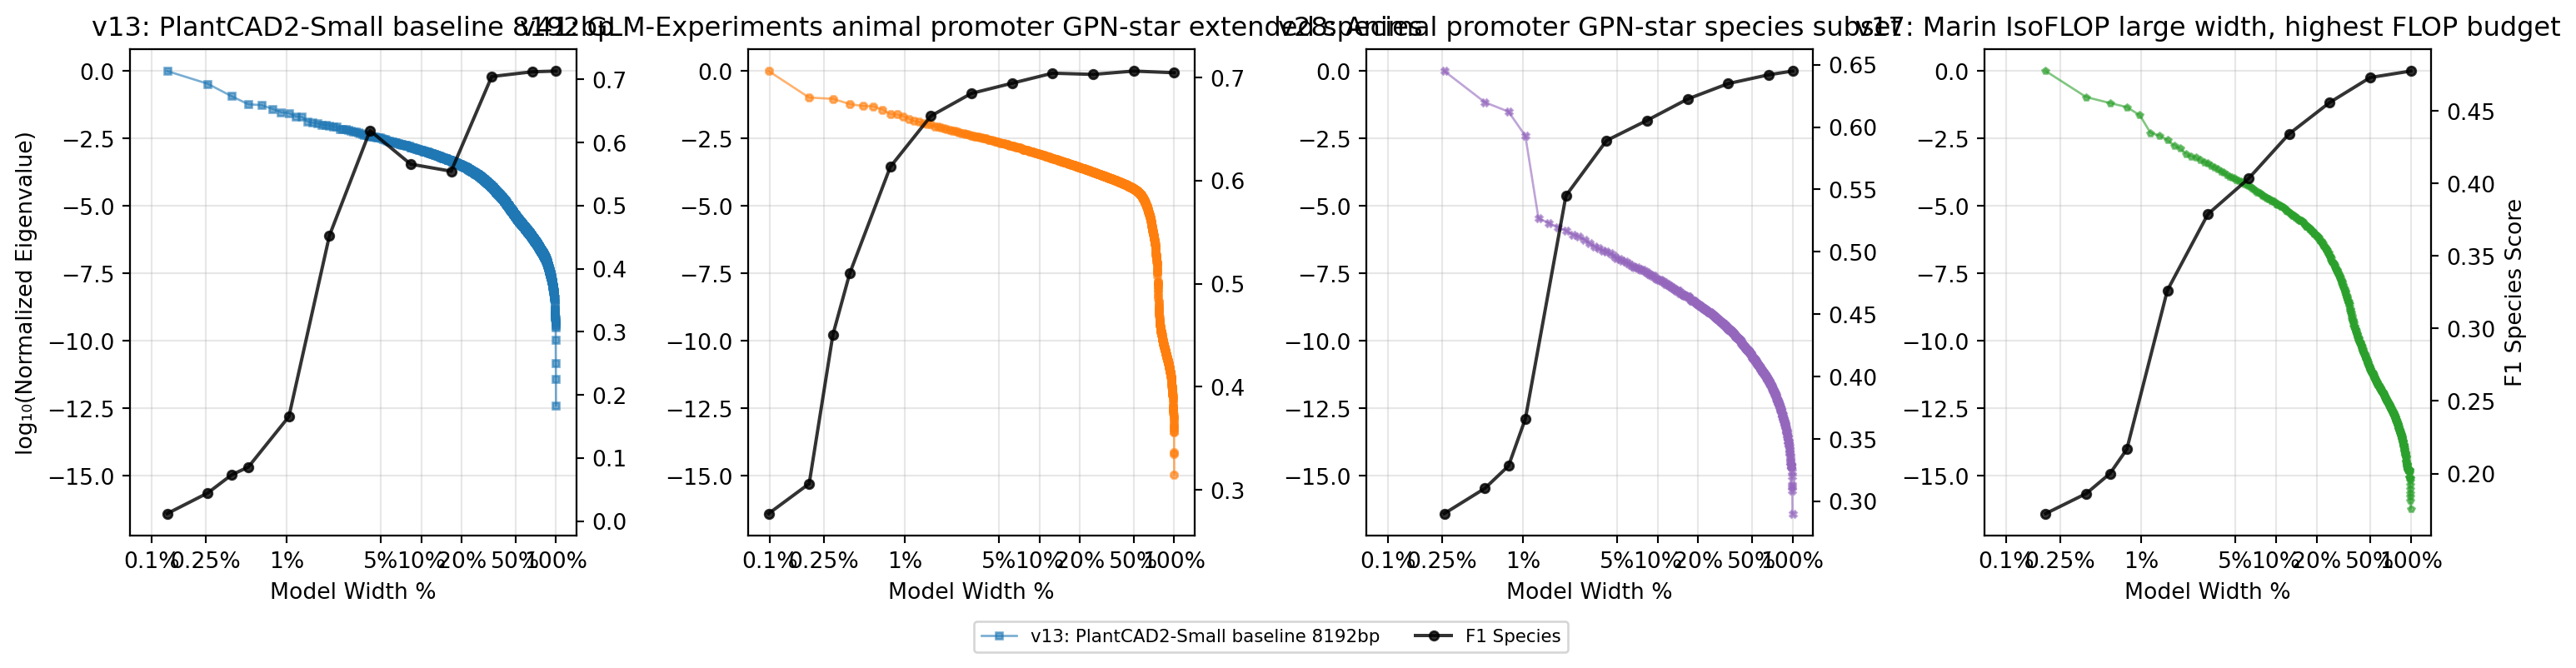

Values plotted in this chart, from the file beside it:
version, title, group, rank, rank_normalized, rank_pct, log10_rank_pct, eigenvalue, eigenvalue_normalized, log10_eigenvalue, log10_eigenvalue_normalized, n_samples
v13, PlantCAD2-Small baseline 8192bp, Functional DNA models, 1, 0.001302, 0.1302, -0.8854, 0.1927, 1.0, -0.7152, 0.0, 262144
v13, PlantCAD2-Small baseline 8192bp, Functional DNA models, 2, 0.002604, 0.2604, -0.5843, 0.06512, 0.338, -1.186, -0.4711, 262144
v13, PlantCAD2-Small baseline 8192bp, Functional DNA models, 3, 0.003906, 0.3906, -0.4082, 0.0226, 0.1173, -1.646, -0.9307, 262144
v13, PlantCAD2-Small baseline 8192bp, Functional DNA models, 4, 0.005208, 0.5208, -0.2833, 0.01133, 0.05879, -1.946, -1.231, 262144
v13, PlantCAD2-Small baseline 8192bp, Functional DNA models, 5, 0.00651, 0.651, -0.1864, 0.01053, 0.05468, -1.977, -1.262, 262144
v13, PlantCAD2-Small baseline 8192bp, Functional DNA models, 6, 0.007812, 0.7812, -0.1072, 0.007746, 0.0402, -2.111, -1.396, 262144
v13, PlantCAD2-Small baseline 8192bp, Functional DNA models, 7, 0.009115, 0.9115, -0.04026, 0.005755, 0.02987, -2.24, -1.525, 262144
v13, PlantCAD2-Small baseline 8192bp, Functional DNA models, 8, 0.01042, 1.042, 0.01773, 0.005352, 0.02778, -2.271, -1.556, 262144
v13, PlantCAD2-Small baseline 8192bp, Functional DNA models, 9, 0.01172, 1.172, 0.06888, 0.004033, 0.02093, -2.394, -1.679, 262144
v13, PlantCAD2-Small baseline 8192bp, Functional DNA models, 10, 0.01302, 1.302, 0.1146, 0.003846, 0.01996, -2.415, -1.7, 262144
v13, PlantCAD2-Small baseline 8192bp, Functional DNA models, 11, 0.01432, 1.432, 0.156, 0.002634, 0.01367, -2.579, -1.864, 262144
v13, PlantCAD2-Small baseline 8192bp, Functional DNA models, 12, 0.01562, 1.562, 0.1938, 0.002351, 0.0122, -2.629, -1.913, 262144
v13, PlantCAD2-Small baseline 8192bp, Functional DNA models, 13, 0.01693, 1.693, 0.2286, 0.002238, 0.01161, -2.65, -1.935, 262144
v13, PlantCAD2-Small baseline 8192bp, Functional DNA models, 14, 0.01823, 1.823, 0.2608, 0.001981, 0.01028, -2.703, -1.988, 262144
v13, PlantCAD2-Small baseline 8192bp, Functional DNA models, 15, 0.01953, 1.953, 0.2907, 0.001922, 0.009974, -2.716, -2.001, 262144
v13, PlantCAD2-Small baseline 8192bp, Functional DNA models, 16, 0.02083, 2.083, 0.3188, 0.00183, 0.009498, -2.738, -2.022, 262144
v13, PlantCAD2-Small baseline 8192bp, Functional DNA models, 17, 0.02214, 2.214, 0.3451, 0.001685, 0.008747, -2.773, -2.058, 262144
v13, PlantCAD2-Small baseline 8192bp, Functional DNA models, 18, 0.02344, 2.344, 0.3699, 0.001631, 0.008463, -2.788, -2.072, 262144
v13, PlantCAD2-Small baseline 8192bp, Functional DNA models, 19, 0.02474, 2.474, 0.3934, 0.001386, 0.007191, -2.858, -2.143, 262144
v13, PlantCAD2-Small baseline 8192bp, Functional DNA models, 20, 0.02604, 2.604, 0.4157, 0.001362, 0.007067, -2.866, -2.151, 262144
v13, PlantCAD2-Small baseline 8192bp, Functional DNA models, 21, 0.02734, 2.734, 0.4369, 0.001341, 0.00696, -2.873, -2.157, 262144
v13, PlantCAD2-Small baseline 8192bp, Functional DNA models, 22, 0.02865, 2.865, 0.4571, 0.001257, 0.006521, -2.901, -2.186, 262144
v13, PlantCAD2-Small baseline 8192bp, Functional DNA models, 23, 0.02995, 2.995, 0.4764, 0.001171, 0.006075, -2.932, -2.216, 262144
v13, PlantCAD2-Small baseline 8192bp, Functional DNA models, 24, 0.03125, 3.125, 0.4949, 0.001131, 0.005872, -2.946, -2.231, 262144
v13, PlantCAD2-Small baseline 8192bp, Functional DNA models, 25, 0.03255, 3.255, 0.5126, 0.001086, 0.005636, -2.964, -2.249, 262144
v13, PlantCAD2-Small baseline 8192bp, Functional DNA models, 26, 0.03385, 3.385, 0.5296, 0.0009954, 0.005166, -3.002, -2.287, 262144
v13, PlantCAD2-Small baseline 8192bp, Functional DNA models, 27, 0.03516, 3.516, 0.546, 0.0009673, 0.00502, -3.014, -2.299, 262144
v13, PlantCAD2-Small baseline 8192bp, Functional DNA models, 28, 0.03646, 3.646, 0.5618, 0.0008731, 0.004531, -3.059, -2.344, 262144
v13, PlantCAD2-Small baseline 8192bp, Functional DNA models, 29, 0.03776, 3.776, 0.577, 0.0008396, 0.004358, -3.076, -2.361, 262144
v13, PlantCAD2-Small baseline 8192bp, Functional DNA models, 30, 0.03906, 3.906, 0.5918, 0.0008277, 0.004296, -3.082, -2.367, 262144
v13, PlantCAD2-Small baseline 8192bp, Functional DNA models, 31, 0.04036, 4.036, 0.606, 0.0007656, 0.003973, -3.116, -2.401, 262144
v13, PlantCAD2-Small baseline 8192bp, Functional DNA models, 32, 0.04167, 4.167, 0.6198, 0.0007515, 0.0039, -3.124, -2.409, 262144
v13, PlantCAD2-Small baseline 8192bp, Functional DNA models, 33, 0.04297, 4.297, 0.6332, 0.0007346, 0.003813, -3.134, -2.419, 262144
v13, PlantCAD2-Small baseline 8192bp, Functional DNA models, 34, 0.04427, 4.427, 0.6461, 0.0007008, 0.003637, -3.154, -2.439, 262144
v13, PlantCAD2-Small baseline 8192bp, Functional DNA models, 35, 0.04557, 4.557, 0.6587, 0.0006974, 0.003619, -3.157, -2.441, 262144
v13, PlantCAD2-Small baseline 8192bp, Functional DNA models, 36, 0.04688, 4.688, 0.6709, 0.0006776, 0.003517, -3.169, -2.454, 262144
v13, PlantCAD2-Small baseline 8192bp, Functional DNA models, 37, 0.04818, 4.818, 0.6828, 0.0006531, 0.003389, -3.185, -2.47, 262144
v13, PlantCAD2-Small baseline 8192bp, Functional DNA models, 38, 0.04948, 4.948, 0.6944, 0.0006483, 0.003365, -3.188, -2.473, 262144
v13, PlantCAD2-Small baseline 8192bp, Functional DNA models, 39, 0.05078, 5.078, 0.7057, 0.0006156, 0.003195, -3.211, -2.496, 262144
v13, PlantCAD2-Small baseline 8192bp, Functional DNA models, 40, 0.05208, 5.208, 0.7167, 0.0005767, 0.002993, -3.239, -2.524, 262144
v13, PlantCAD2-Small baseline 8192bp, Functional DNA models, 41, 0.05339, 5.339, 0.7274, 0.0005673, 0.002944, -3.246, -2.531, 262144
v13, PlantCAD2-Small baseline 8192bp, Functional DNA models, 42, 0.05469, 5.469, 0.7379, 0.0005264, 0.002732, -3.279, -2.564, 262144
v13, PlantCAD2-Small baseline 8192bp, Functional DNA models, 43, 0.05599, 5.599, 0.7481, 0.0005159, 0.002678, -3.287, -2.572, 262144
v13, PlantCAD2-Small baseline 8192bp, Functional DNA models, 44, 0.05729, 5.729, 0.7581, 0.000491, 0.002548, -3.309, -2.594, 262144
v13, PlantCAD2-Small baseline 8192bp, Functional DNA models, 45, 0.05859, 5.859, 0.7679, 0.0004852, 0.002518, -3.314, -2.599, 262144
v13, PlantCAD2-Small baseline 8192bp, Functional DNA models, 46, 0.0599, 5.99, 0.7774, 0.0004613, 0.002394, -3.336, -2.621, 262144
v13, PlantCAD2-Small baseline 8192bp, Functional DNA models, 47, 0.0612, 6.12, 0.7867, 0.0004526, 0.002349, -3.344, -2.629, 262144
v13, PlantCAD2-Small baseline 8192bp, Functional DNA models, 48, 0.0625, 6.25, 0.7959, 0.0004482, 0.002326, -3.349, -2.633, 262144
v13, PlantCAD2-Small baseline 8192bp, Functional DNA models, 49, 0.0638, 6.38, 0.8048, 0.0004383, 0.002275, -3.358, -2.643, 262144
v13, PlantCAD2-Small baseline 8192bp, Functional DNA models, 50, 0.0651, 6.51, 0.8136, 0.0004224, 0.002192, -3.374, -2.659, 262144
v13, PlantCAD2-Small baseline 8192bp, Functional DNA models, 51, 0.06641, 6.641, 0.8222, 0.0004065, 0.00211, -3.391, -2.676, 262144
v13, PlantCAD2-Small baseline 8192bp, Functional DNA models, 52, 0.06771, 6.771, 0.8306, 0.0003975, 0.002063, -3.401, -2.686, 262144
v13, PlantCAD2-Small baseline 8192bp, Functional DNA models, 53, 0.06901, 6.901, 0.8389, 0.0003919, 0.002034, -3.407, -2.692, 262144
v13, PlantCAD2-Small baseline 8192bp, Functional DNA models, 54, 0.07031, 7.031, 0.847, 0.0003736, 0.001939, -3.428, -2.712, 262144
v13, PlantCAD2-Small baseline 8192bp, Functional DNA models, 55, 0.07161, 7.161, 0.855, 0.0003685, 0.001913, -3.434, -2.718, 262144
v13, PlantCAD2-Small baseline 8192bp, Functional DNA models, 56, 0.07292, 7.292, 0.8628, 0.0003621, 0.001879, -3.441, -2.726, 262144
v13, PlantCAD2-Small baseline 8192bp, Functional DNA models, 57, 0.07422, 7.422, 0.8705, 0.0003513, 0.001823, -3.454, -2.739, 262144
v13, PlantCAD2-Small baseline 8192bp, Functional DNA models, 58, 0.07552, 7.552, 0.8781, 0.0003494, 0.001814, -3.457, -2.741, 262144
v13, PlantCAD2-Small baseline 8192bp, Functional DNA models, 59, 0.07682, 7.682, 0.8855, 0.0003421, 0.001776, -3.466, -2.751, 262144
v13, PlantCAD2-Small baseline 8192bp, Functional DNA models, 60, 0.07812, 7.812, 0.8928, 0.000333, 0.001728, -3.478, -2.762, 262144
... 2,628 more rows
